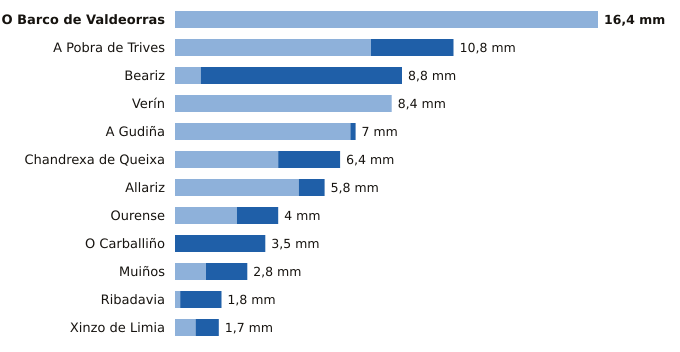

Values plotted in this chart, from the file beside it:
estacion, provincia, indicativo, mm_6_dias_anteriores, mm_hoy, mm_7_dias, horas_de_hoy
O Barco de Valdeorras, Ourense, 1583X, 16.4, 0.0, 16.4, 5
A Pobra de Trives, Ourense, 1631E, 7.6, 3.2, 10.8, 9
Beariz, Ourense, 1696O, 1.0, 7.8, 8.8, 4
Verín, Ourense, 2978X, 8.4, 0.0, 8.4, 8
A Gudiña, Ourense, 2969U, 6.8, 0.2, 7.0, 4
Chandrexa de Queixa, Ourense, 1639X, 4.0, 2.4, 6.4, 9
Allariz, Ourense, 1706A, 4.8, 1.0, 5.8, 6
Ourense, Ourense, 1690A, 2.4, 1.6, 4.0, 9
O Carballiño, Ourense, 1700X, 0.0, 3.5, 3.5, 9
Muiños, Ourense, 1738U, 1.2, 1.6, 2.8, 5
Ribadavia, Ourense, 1701X, 0.2, 1.6, 1.8, 8
Xinzo de Limia, Ourense, 1735X, 0.8, 0.9, 1.7, 9
